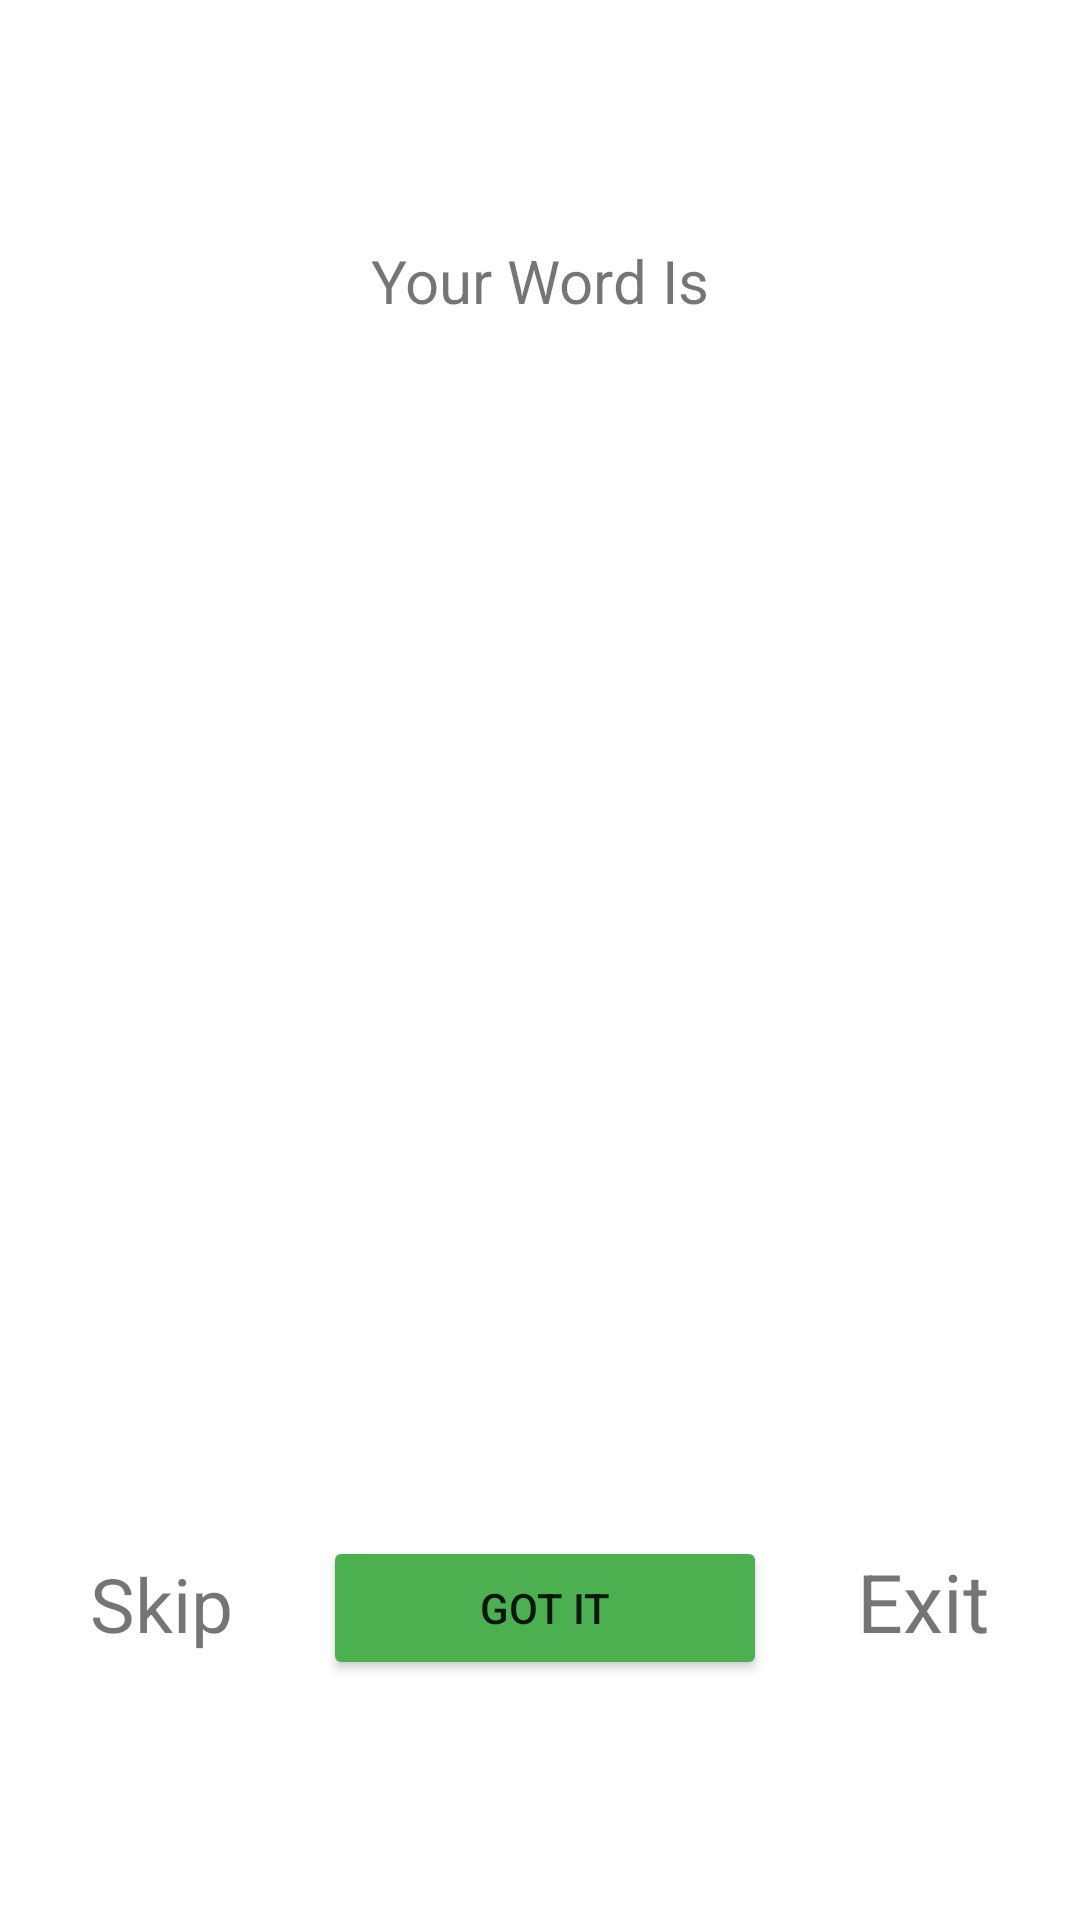

Layout XML and referenced resources for this Android screen:
<!-- AndroidManifest.xml: application theme Theme.CharadeGame -->
<!-- res/layout/fragment_game.xml -->
<?xml version="1.0" encoding="utf-8"?>
<layout xmlns:android="http://schemas.android.com/apk/res/android"
    xmlns:tools="http://schemas.android.com/tools" >


    <LinearLayout
        android:orientation="vertical"
        android:layout_width="match_parent"
        android:layout_height="match_parent"
        tools:context=".GameFragment">


        <TextView
            android:textSize="20dp"
            android:layout_marginTop="80dp"
            android:layout_gravity="center"
            android:layout_width="wrap_content"
            android:layout_height="wrap_content"
            android:text="Your Word Is" />

        <TextView
            android:id="@+id/word"
            android:text=""
            android:textSize="40sp"
            tools:text="Guitar"
            android:layout_gravity="center"
            android:textAppearance="@style/TextAppearance.AppCompat.Headline"
            android:layout_marginTop="10dp"
            android:layout_width="wrap_content"
            android:layout_height="wrap_content" />

        <TextView
            android:id="@+id/score"
            android:text=""
            android:layout_gravity="center"
            android:layout_marginTop="250dp"
            tools:text="9"
            android:textSize="50sp"
            android:textAppearance="@style/TextAppearance.AppCompat.Headline"
            android:layout_width="wrap_content"
            android:layout_height="wrap_content" />

        <LinearLayout
            android:layout_marginTop="25dp"
            android:layout_width="match_parent"
            android:layout_height="wrap_content"
            android:orientation="horizontal" >


            <TextView
                android:id="@+id/skipTV"
                android:textSize="25sp"
                android:gravity="center"
                android:layout_weight="1"
                android:layout_marginTop="3dp"
                android:layout_width="wrap_content"
                android:layout_height="wrap_content"
                android:text="Skip" />

            <Button
                android:id="@+id/gotItButton"
                android:layout_width="wrap_content"
                android:layout_height="wrap_content"
                android:layout_weight="1"
                android:backgroundTint="#4CAF50"
                android:text="Got It" />


            <TextView
                android:id="@+id/exitTV"
                android:layout_marginTop="3dp"
                android:textSize="27sp"
                android:layout_weight="1"
                android:gravity="center"
                android:layout_width="wrap_content"
                android:layout_height="wrap_content"
                android:text="Exit" />

        </LinearLayout>

    </LinearLayout>
</layout>
<!-- resources referenced by this layout -->
<resources>
  <style name="Theme.CharadeGame" parent="Theme.MaterialComponents.DayNight.NoActionBar">
          
          <item name="colorPrimary">@color/purple_500</item>
          <item name="colorPrimaryVariant">@color/purple_700</item>
          <item name="colorOnPrimary">@color/white</item>
          
          <item name="colorSecondary">@color/teal_200</item>
          <item name="colorSecondaryVariant">@color/teal_700</item>
          <item name="colorOnSecondary">@color/black</item>
          
          <item name="android:statusBarColor" tools:targetApi="l">?attr/colorPrimaryVariant</item>
          
      </style>
  <!-- not gathered from this repository: default colours our renderer supplied (Android Studio template values) -->
  <color name="purple_500">#FF6200EE</color>
  <color name="purple_700">#FF3700B3</color>
  <color name="teal_200">#FF03DAC5</color>
  <color name="teal_700">#FF018786</color>
  <color name="black">#FF000000</color>
  <color name="white">#FFFFFFFF</color>
</resources>
